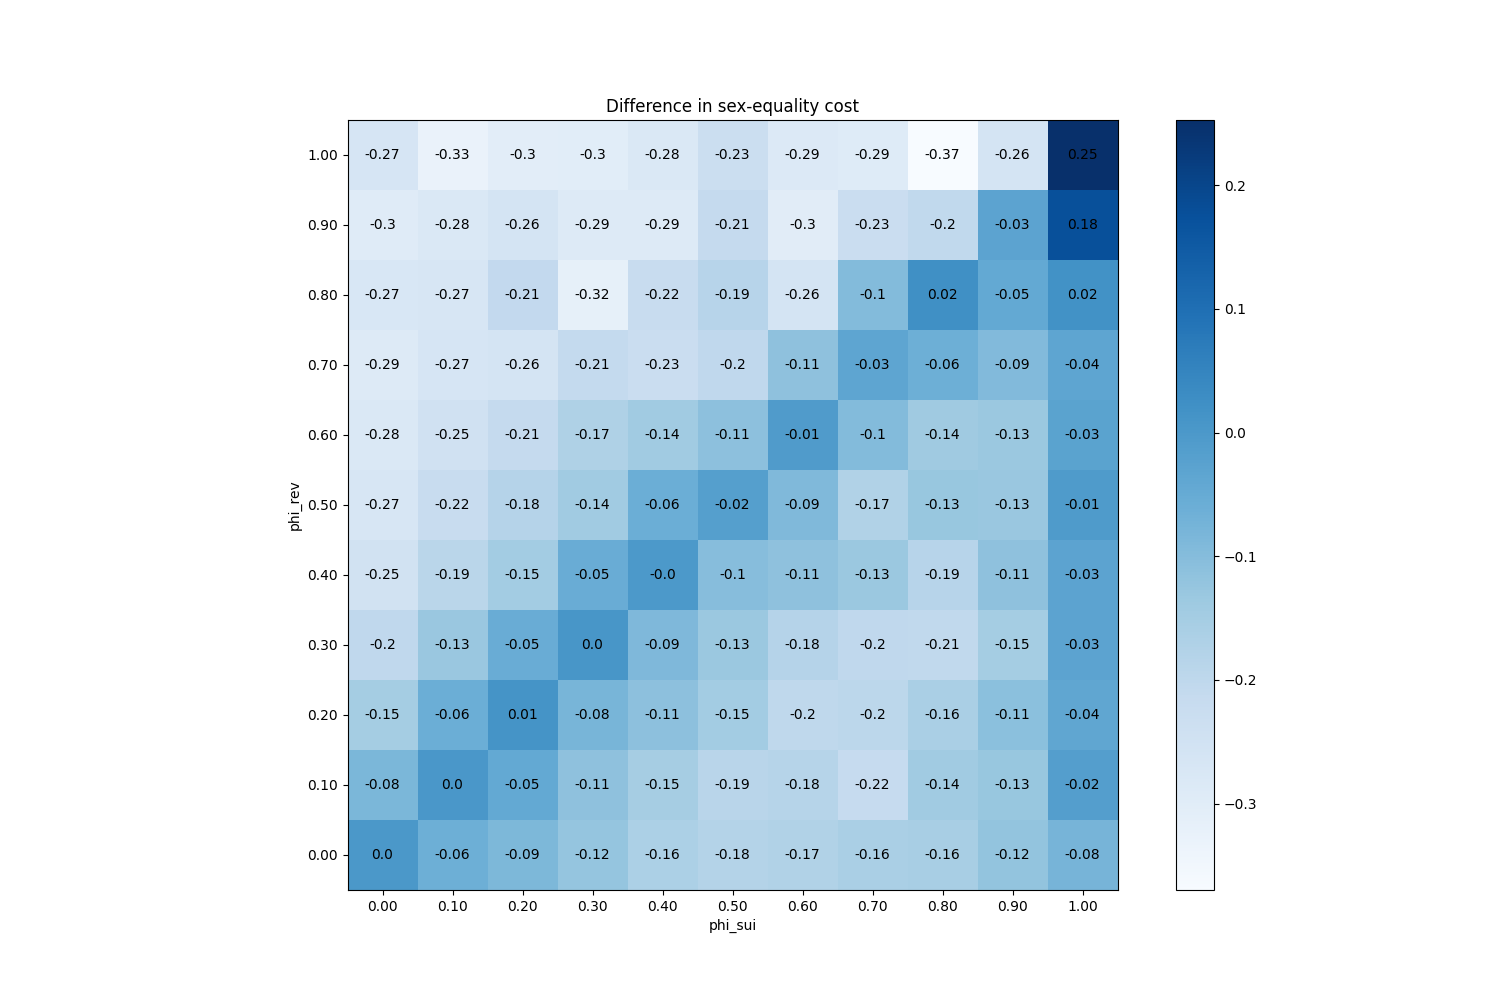

Data behind this chart, as committed beside it:
phi_sui, phi_rev
(0.0, 0.0), 0.0
(0.0, 0.1), -0.08304
(0.0, 0.2), -0.1496
(0.0, 0.3), -0.203
(0.0, 0.4), -0.2519
(0.0, 0.5), -0.272
(0.0, 0.6), -0.2804
(0.0, 0.7), -0.2919
(0.0, 0.8), -0.2737
(0.0, 0.9), -0.2964
(0.0, 1.0), -0.2655
(0.1, 0.0), -0.06156
(0.1, 0.1), 0.00252
(0.1, 0.2), -0.06084
(0.1, 0.3), -0.1315
(0.1, 0.4), -0.1903
(0.1, 0.5), -0.2226
(0.1, 0.6), -0.2464
(0.1, 0.7), -0.2663
(0.1, 0.8), -0.2711
(0.1, 0.9), -0.2819
(0.1, 1.0), -0.3301
(0.2, 0.0), -0.08672
(0.2, 0.1), -0.04616
(0.2, 0.2), 0.01208
(0.2, 0.3), -0.05396
(0.2, 0.4), -0.1483
(0.2, 0.5), -0.1808
(0.2, 0.6), -0.212
(0.2, 0.7), -0.2594
(0.2, 0.8), -0.2086
(0.2, 0.9), -0.2614
(0.2, 1.0), -0.3043
(0.3, 0.0), -0.1221
(0.3, 0.1), -0.1143
(0.3, 0.2), -0.0784
(0.3, 0.3), 0.00492
(0.3, 0.4), -0.0542
(0.3, 0.5), -0.1416
(0.3, 0.6), -0.1696
(0.3, 0.7), -0.2109
(0.3, 0.8), -0.318
(0.3, 0.9), -0.2887
(0.3, 1.0), -0.3039
(0.4, 0.0), -0.1635
(0.4, 0.1), -0.1534
(0.4, 0.2), -0.1114
(0.4, 0.3), -0.08844
(0.4, 0.4), -0.00136
(0.4, 0.5), -0.05892
(0.4, 0.6), -0.1418
(0.4, 0.7), -0.2274
(0.4, 0.8), -0.2201
(0.4, 0.9), -0.2877
(0.4, 1.0), -0.2776
(0.5, 0.0), -0.1795
(0.5, 0.1), -0.1887
(0.5, 0.2), -0.1462
(0.5, 0.3), -0.1319
(0.5, 0.4), -0.1012
... 61 more rows
